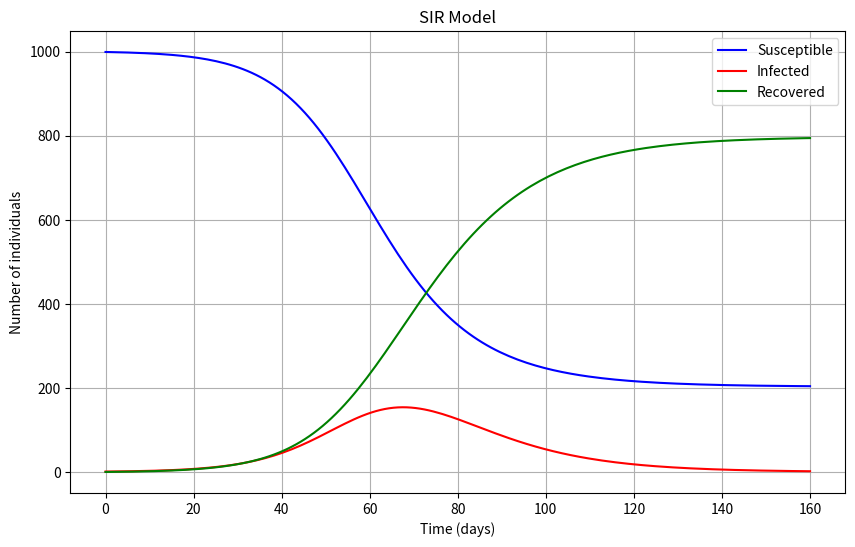

The matplotlib source for this figure:
import numpy as np
from scipy.integrate import odeint
import matplotlib.pyplot as plt


# Function that returns dy/dt

def SIR_model(y, t, N, beta, gamma):
    S, I, R = y
    dSdt = -beta * S * I / N
    dIdt = beta * S * I / N - gamma * I
    dRdt = gamma * I
    return dSdt, dIdt, dRdt


# Initial conditions
N = 1000
I0, R0 = 1, 0
S0 = N - I0 - R0

# Parameters: contact rate and mean recovery rate
beta, gamma = 0.2, 1./10

# Time vector
t = np.linspace(0, 160, 160)

# Initial conditions vector
y0 = S0, I0, R0

# Integrate the SIR equations over the time grid
ret = odeint(SIR_model, y0, t, args=(N, beta, gamma))
S, I, R = ret.T

# Plot
fig = plt.figure(figsize=(10, 6))
plt.plot(t, S, 'b', label='Susceptible')
plt.plot(t, I, 'r', label='Infected')
plt.plot(t, R, 'g', label='Recovered')
plt.xlabel('Time (days)')
plt.ylabel('Number of individuals')
plt.title('SIR Model')
plt.legend()
plt.grid(True)
plt.show()
